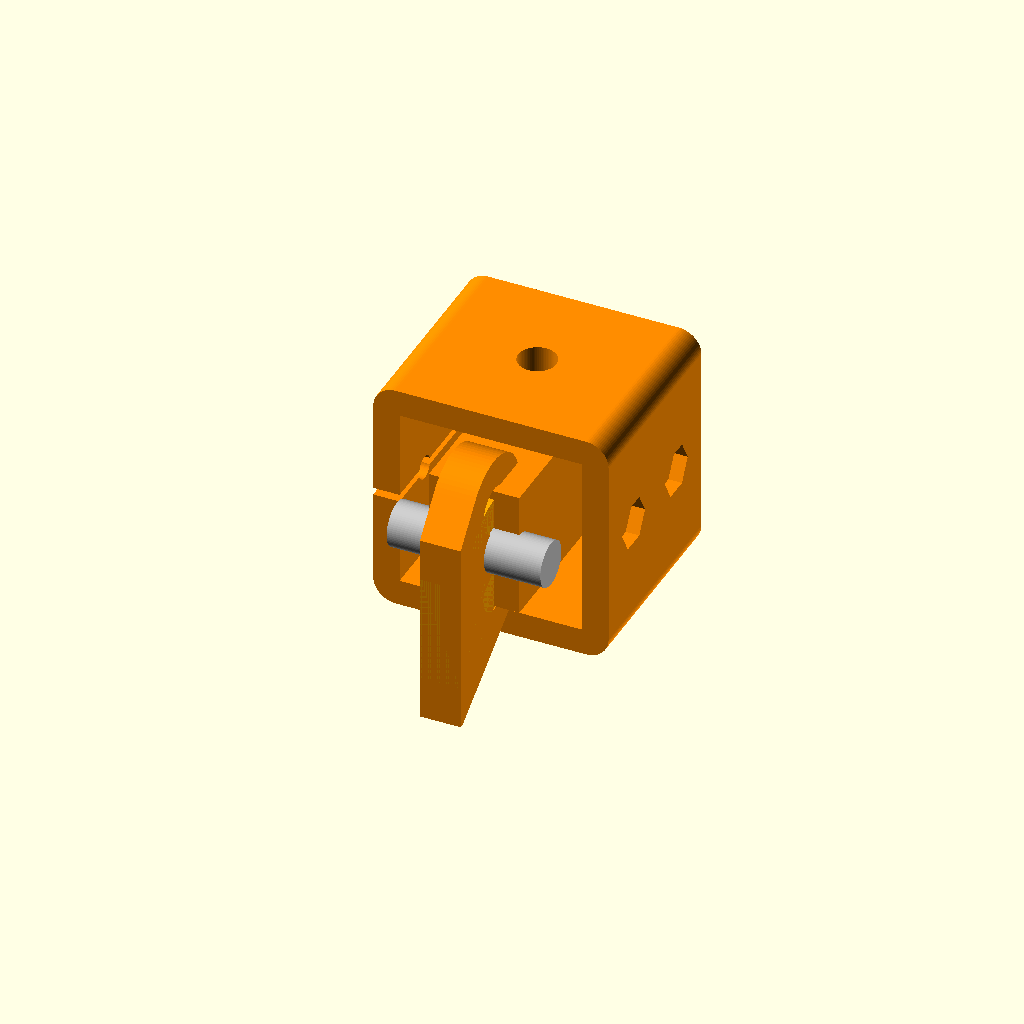
Cell 1: rendered with the file's own defaults.
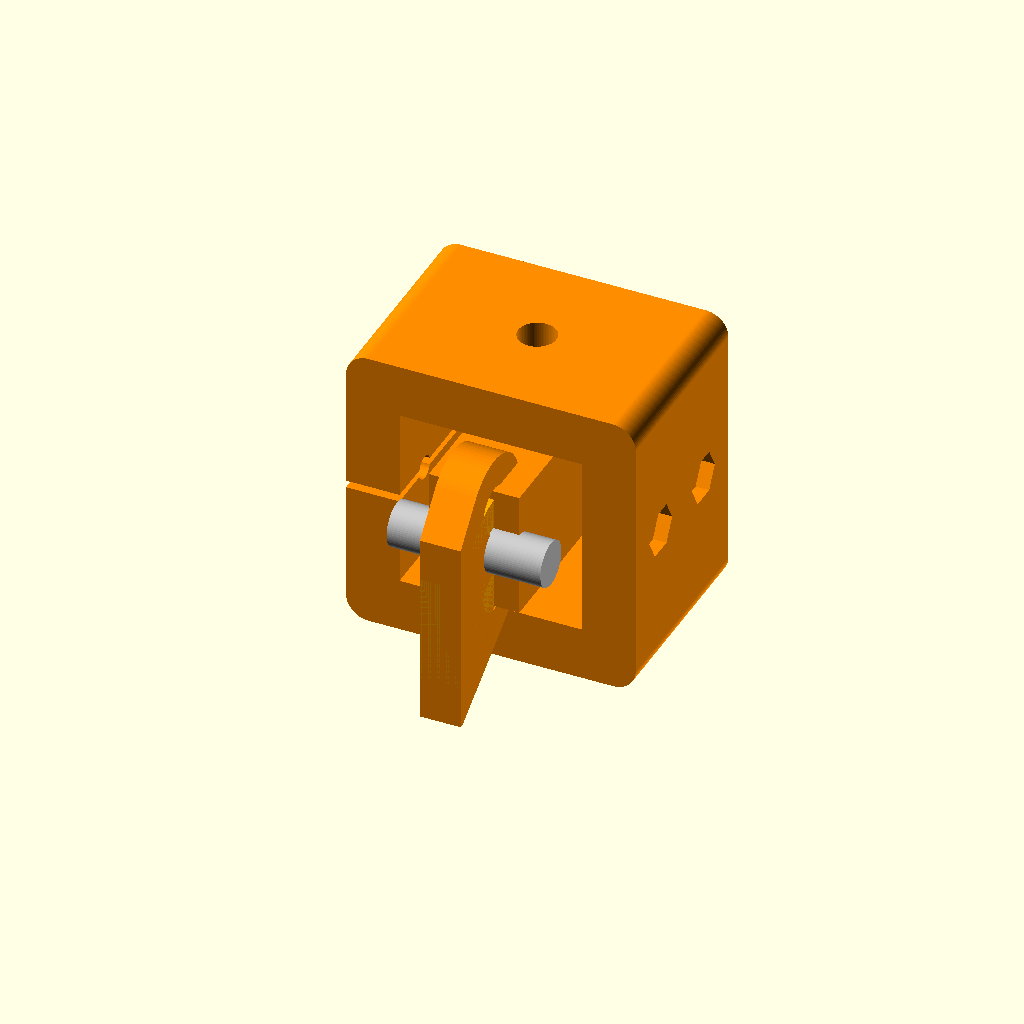
Cell 2 — wall set to 12, the other parameters unchanged.
All cells are drawn from one camera (rotation 55°, 0°, 25°, orthographic, colour scheme Cornfield), so only the parameter changes between them.
The OpenSCAD source (cad/joints.scad):
// ============================================================
//  OpenOmni - Juntas impresas en 3D (realistas)
//  Clamps partidos, junta de codo (horquilla + pin de acero),
//  placa de mochila y clamp del hub. Unidades: mm.
//
//  Filosofia: el PLASTICO solo posiciona/abraza; la carga la
//  toma el ACERO (pernos pasantes / pin de la bisagra).
//
//  part: "elbow" | "clamp" | "vest" | "hub" | "all"
// ============================================================
part = "elbow";

// ---------- parametros globales ----------
tol   = 0.40;   // holgura de socket para FDM (deslizante y luego se aprieta)
wall  = 6;      // pared portante minima
$fn   = 72;

M5 = 5.2; M6 = 6.4; M8 = 8.4; M10 = 10.4;   // agujeros pasantes (broca + holgura)
NUT5 = 9.4; NUT6 = 11.5; NUT8 = 14.5;        // entrecaras de tuerca (pocket hex)

module bolt_hole(d, l)   { cylinder(d=d, h=l, center=true); }
module nut_pocket(af, h) { cylinder(d=af/cos(30), h=h, $fn=6); }
module heatset_boss(){ // inserto roscado M5 (Ø4.6 x 8)
    difference(){ cylinder(d=8, h=9); translate([0,0,2]) cylinder(d=4.6, h=8); }
}
// bloque de esquinas redondeadas (agradable de imprimir)
module rbox(x,y,z,r=4){ hull() for(a=[-1,1],b=[-1,1])
    translate([a*(x/2-r), b*(y/2-r), 0]) cylinder(r=r, h=z); }

// ============================================================
//  1) CLAMP PARTIDO para tubo cuadrado (el caballo de batalla)
//     socket con tolerancia + ranura + 2 pernos + tuercas + perno pasante
// ============================================================
module split_clamp_sq(tube=40, len=44, boltM=M5, nutAF=NUT5, thru=true, thruM=M8){
    o = tube + 2*wall;
    difference(){
        rbox(o, o, len, 5);
        // socket del tubo (tolerancia FDM)
        translate([0,0,-1]) linear_extrude(len+2) square(tube+tol, center=true);
        // ranura del split (permite apretar)
        translate([-o, -0.8, -1]) cube([o, 1.6, len+2]);
        // 2 pernos de apriete que cruzan la ranura
        for(z=[len*0.27, len*0.73]) translate([0,0,z]) rotate([0,90,0]){
            bolt_hole(boltM, o+2);
            translate([0,0, o/2-3]) nut_pocket(nutAF, 6);       // tuerca embebida (lado +X)
        }
        // perno de ACERO pasante que atraviesa el tubo (toma el cortante)
        if(thru) translate([0,0,len/2]) rotate([90,0,0]){
            bolt_hole(thruM, o+2);
            translate([0,0, o/2-3]) nut_pocket(NUT8, 6);
        }
    }
}

// ============================================================
//  2) CODO ARTICULADO: horquilla (fork) + hoja (blade) + PIN de acero
//     el pin M10 en doble cortante toma el momento; el plastico abraza
// ============================================================
pin   = M10;
earR  = 12;      // radio de la oreja alrededor del pin
earT  = 9;       // espesor de cada oreja
bladeGap = earT + 2*0.5;  // hueco de la horquilla para la hoja

module ear(bore){ difference(){
    hull(){ cylinder(r=earR, h=earT); translate([0,-earR-4,0]) cube([2*earR,1,earT]); }
    translate([0,0,-1]) cylinder(d=bore, h=earT+2);
}}

// pieza superior: clamp del tubo + HORQUILLA (2 orejas)
module elbow_fork(){
    color("darkorange"){
        translate([0,0,0]) rotate([90,0,0]) split_clamp_sq(40, 44, thru=true);
        // brazo que baja a las orejas
        translate([-10,-52,-(bladeGap/2+earT)]) cube([20,52,bladeGap+2*earT]);
        for(s=[-1,1]) translate([0,-52,s*(bladeGap/2+earT/2)])
            rotate([0,90,0]) translate([0,0,-earT/2]) ear(pin);
    }
}
// pieza inferior: clamp del tubo + HOJA (1 oreja centrada)
module elbow_blade(){
    color("orange"){
        translate([0,0,0]) rotate([90,0,0]) split_clamp_sq(40, 44, thru=true);
        translate([-8,-52,-earT/2]) cube([16,52,earT]);
        translate([0,-52,0]) rotate([0,90,0]) translate([0,0,-earT/2]) ear(pin+0.6); // buje/holgura
    }
}
// pin de acero + arandelas (referencia)
module elbow_pin(){ color("silver"){
    rotate([0,90,0]) cylinder(d=10, h=bladeGap+2*earT+6, center=true);
}}
module elbow(){
    elbow_blade();
    translate([0,0,0]) elbow_fork();
    translate([0,-52,0]) elbow_pin();
}

// ============================================================
//  3) PLACA DE LA MOCHILA (chaleco): baja carga, se puede imprimir
//     placa curva + ranuras de correa + rotula para el brazo
// ============================================================
module vest_plate(){
    w=240; h=300; t=8;
    color("orange") difference(){
        // placa ligeramente curva (se adapta a la espalda)
        intersection(){
            translate([0,0,-t]) rbox(w,h,t,20);
            translate([0,0,-260]) cylinder(r=280, h=300);   // curvatura suave
        }
        // ranuras para correas (4)
        for(y=[-h/2+40, h/2-40]) for(x=[-w/2+30, w/2-30])
            translate([x,y,-t-1]) rbox(14, 40, t+2, 6);
        // 4 agujeros para el anclaje de la rotula del brazo (centro)
        for(a=[0,90,180,270]) rotate([0,0,a]) translate([28,0,-t-1]) bolt_hole(M6, t+2);
    }
    // boss central donde va la rotula/junta del brazo
    color("darkorange") translate([0,0,-t]) difference(){
        cylinder(d=54, h=22); translate([0,0,4]) cylinder(d=26, h=20); // alojamiento rotula
        for(a=[0,90,180,270]) rotate([0,0,a]) translate([28,0,-1]) bolt_hole(M6,26);
    }
}

// ============================================================
//  4) CLAMP DEL HUB: abraza el tubo radial y aloja el bearing central
// ============================================================
module hub_clamp(){
    brgOD=68;   // OD del rodamiento (ej. 6013 / rueda remolque) -> ajustar
    color("orange") difference(){
        union(){
            cylinder(d=brgOD+2*wall, h=26);
            translate([0,-(brgOD/2+wall)+6,13]) rotate([90,0,0]) split_clamp_sq(40,40,thru=true);
        }
        translate([0,0,4]) cylinder(d=brgOD+0.2, h=26);   // asiento del rodamiento (press-fit)
        translate([0,0,-1]) cylinder(d=brgOD-10, h=6);    // hombro de apoyo
        // agujeros de brida (M6) para atornillar al carro
        for(a=[0:60:359]) rotate([0,0,a]) translate([brgOD/2-4,0,-1]) bolt_hole(M6,8);
    }
}

// ---------- selector ----------
if(part=="elbow")      elbow();
else if(part=="clamp") split_clamp_sq();
else if(part=="vest")  vest_plate();
else if(part=="hub")   hub_clamp();
else if(part=="all"){
    elbow();
    translate([120,0,0]) split_clamp_sq();
    translate([-120,0,0]) hub_clamp();
    translate([0,320,0]) scale(0.6) vest_plate();
}
Customizer parameters (derived from the source; name, type, default, range or options):
part: string, default "elbow"
tol: number, default 0.4
wall: number, default 6
